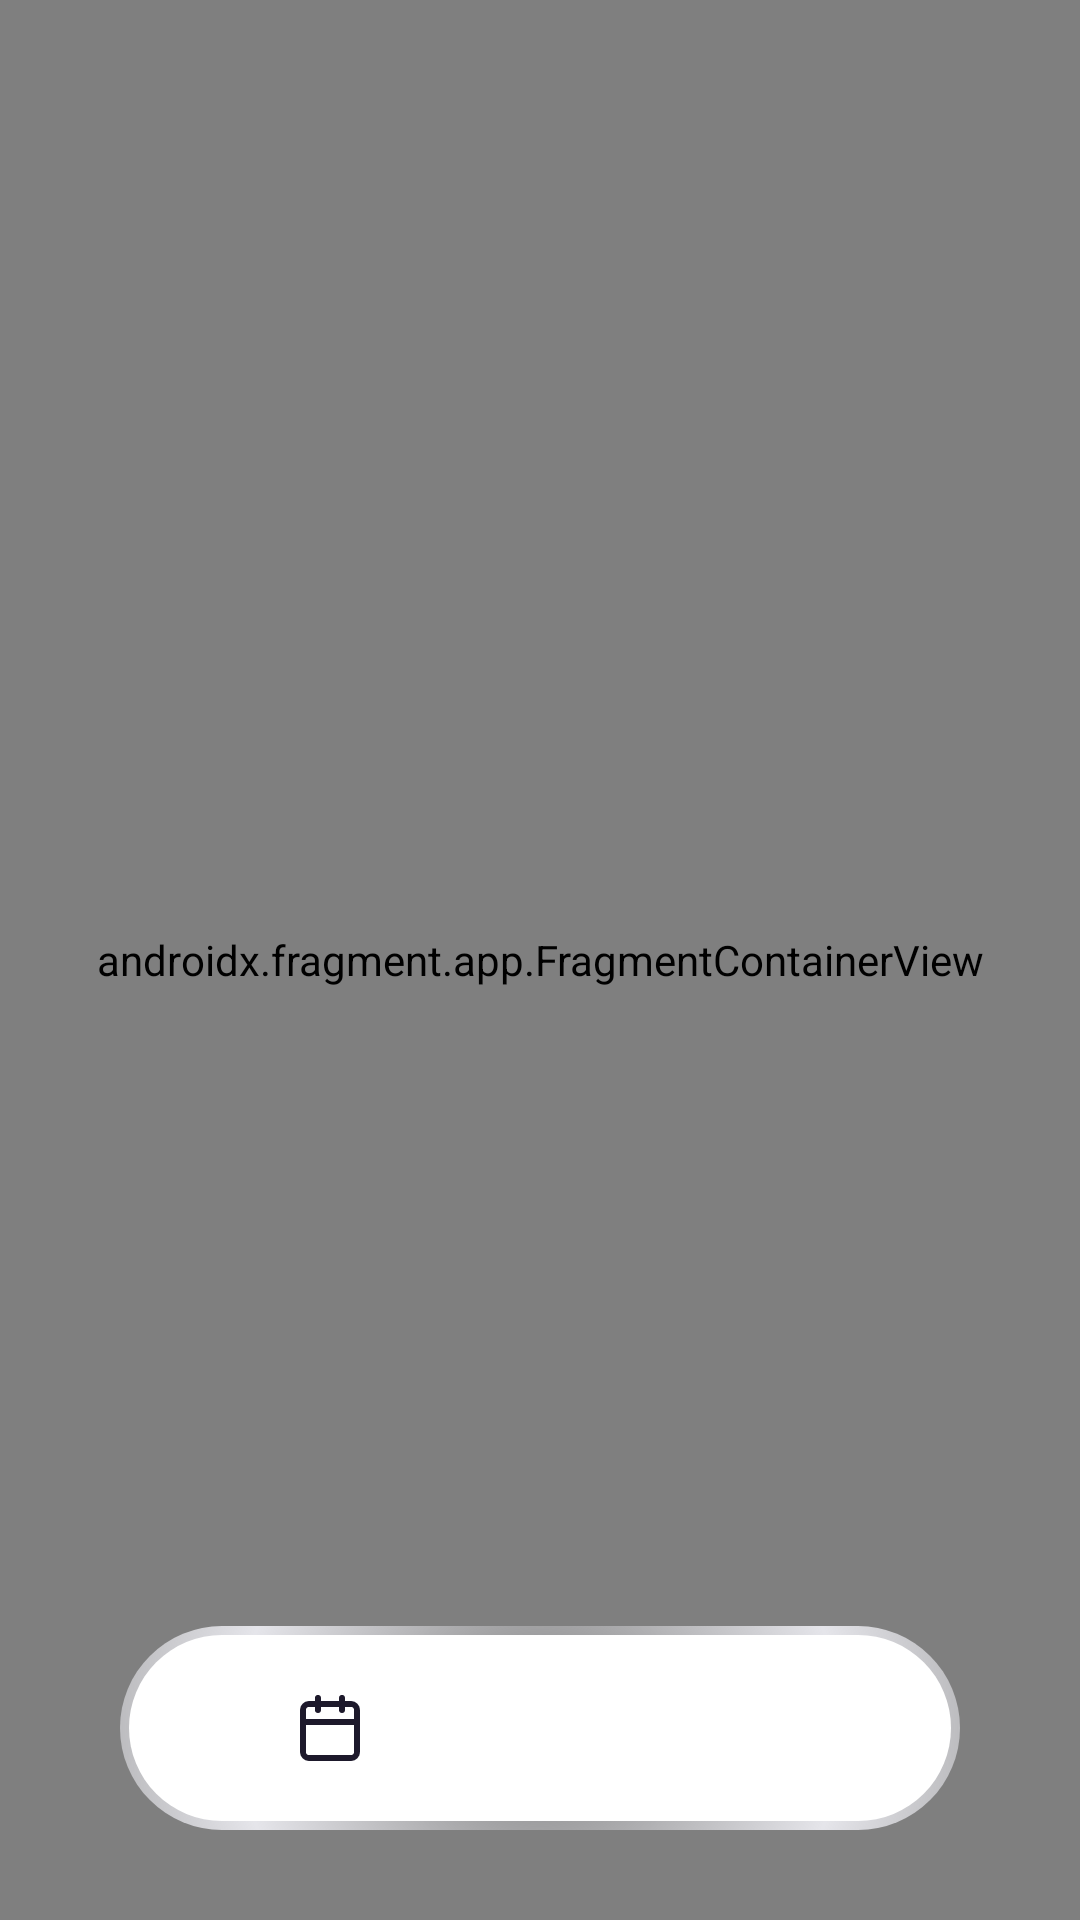

Write the Android layout XML for this screen, with the resource values it uses.
<!-- AndroidManifest.xml: application theme Theme.Moodinary -->
<!-- res/layout/activity_home.xml -->
<?xml version="1.0" encoding="utf-8"?>
<androidx.constraintlayout.widget.ConstraintLayout xmlns:android="http://schemas.android.com/apk/res/android"
    xmlns:app="http://schemas.android.com/apk/res-auto"
    xmlns:tools="http://schemas.android.com/tools"
    android:id="@+id/main"
    android:layout_width="match_parent"
    android:layout_height="match_parent"
    android:background="@android:color/transparent"
    tools:context=".ui.HomeActivity">

    <androidx.fragment.app.FragmentContainerView
        android:id="@+id/container_home"
        android:name="androidx.navigation.fragment.NavHostFragment"
        android:layout_width="0dp"
        android:layout_height="0dp"
        app:defaultNavHost="true"
        app:layout_constraintBottom_toBottomOf="parent"
        app:layout_constraintEnd_toEndOf="parent"
        app:layout_constraintStart_toStartOf="parent"
        app:layout_constraintTop_toTopOf="parent"
        app:navGraph="@navigation/home_graph" />

    <com.google.android.material.bottomnavigation.BottomNavigationView
        android:id="@+id/bottom_navigation_home"
        android:layout_width="0dp"
        android:layout_height="68dp"
        android:layout_marginHorizontal="40dp"
        android:layout_marginBottom="30dp"
        android:background="@drawable/background_navigation"
        app:itemActiveIndicatorStyle="@null"
        app:itemRippleColor="@android:color/transparent"
        app:labelVisibilityMode="unlabeled"
        app:layout_constraintBottom_toBottomOf="parent"
        app:layout_constraintEnd_toEndOf="parent"
        app:layout_constraintStart_toStartOf="parent"
        app:menu="@menu/home_navigation_menu" />

</androidx.constraintlayout.widget.ConstraintLayout>
<!-- resources referenced by this layout -->
<resources>
  <!-- drawable background_navigation (drawable) -->
  <?xml version="1.0" encoding="utf-8"?>
  <layer-list xmlns:android="http://schemas.android.com/apk/res/android">
      <item>
          <shape android:shape="rectangle">
              <gradient
                  android:type="radial"
                  android:gradientRadius="200dp"
                  android:centerColor="@color/gray_50"
                  android:endColor="@android:color/transparent"/>
              <corners android:radius="60dp"/>
          </shape>
      </item>
  
      <item
          android:bottom="3dp"
          android:left="3dp"
          android:right="3dp"
          android:top="3dp">
          <shape android:shape="rectangle">
              <solid android:color="@color/white" />
              <corners android:radius="60dp" />
          </shape>
      </item>
  </layer-list>
  <style name="Theme.Moodinary" parent="Base.Theme.Moodinary" />
  <color name="gray_50">#E5E5EA</color>
  <color name="white">#FFFFFFFF</color>
  <style name="Base.Theme.Moodinary" parent="Theme.Material3.DayNight.NoActionBar">
          
  
  
  
  
          <item name="android:colorBackground">@color/white</item>
          <item name="appBarLayoutStyle">@style/AppTopBar</item>
      </style>
  <style name="AppTopBar" parent="Widget.Material3.AppBarLayout">
          <item name="android:background">@android:color/transparent</item>
      </style>
</resources>
